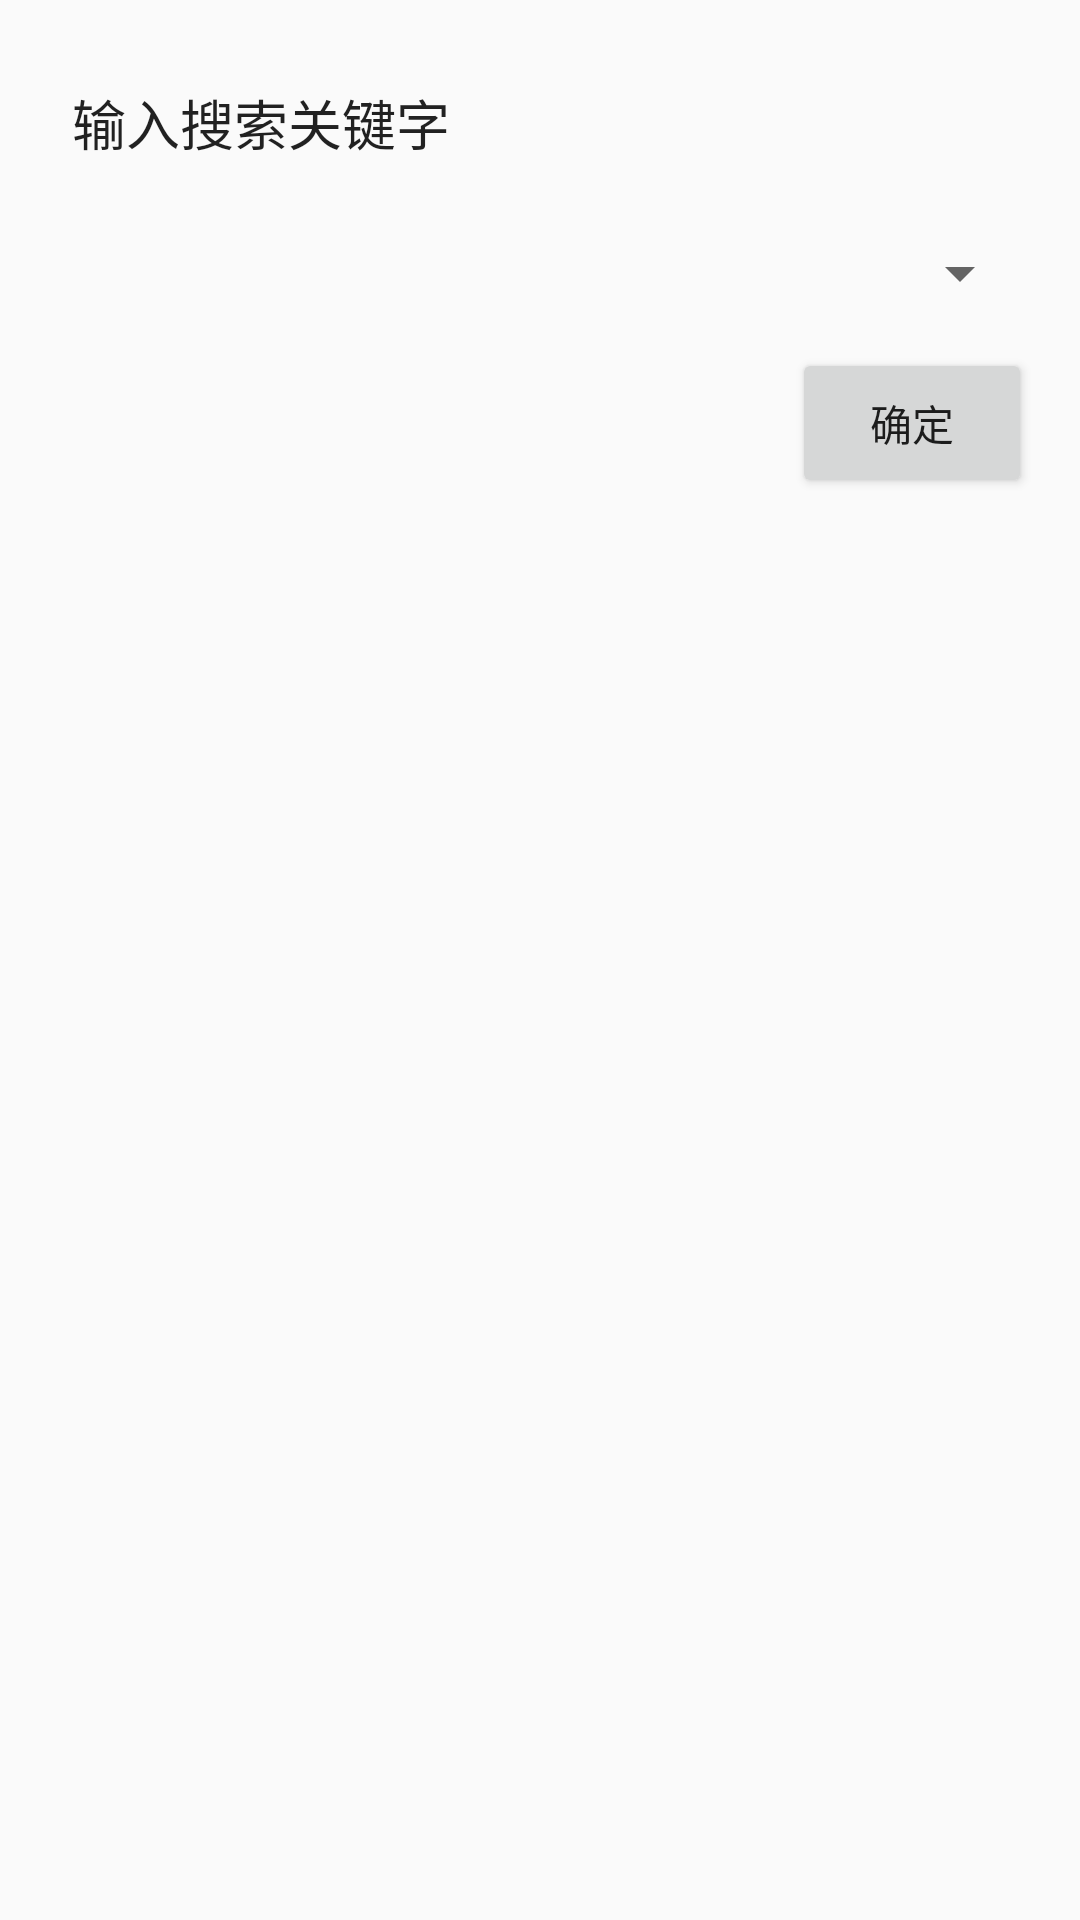

Android layout source for this screen:
<!-- AndroidManifest.xml: application theme AppTheme -->
<!-- res/layout/activity_info_list.xml -->
<?xml version="1.0" encoding="utf-8"?>
<LinearLayout xmlns:android="http://schemas.android.com/apk/res/android"
    android:layout_width="match_parent"
    android:layout_height="match_parent"
    android:orientation="vertical"
    android:padding="@dimen/dp_16">
    <EditText
        android:layout_width="match_parent"
        android:layout_height="@dimen/dp_50"
        android:lines="1"
        android:ellipsize="end"
        android:text="输入搜索关键字"
        android:background="@null"
        android:paddingLeft="@dimen/dp_8"
        android:id="@+id/key_text_et"
        />

    <Spinner
        android:id="@+id/catid_sp"
        android:layout_width="match_parent"
        android:layout_height="@dimen/dp_50"
        />
    <Button
        android:layout_width="@dimen/dp_80"
        android:layout_height="@dimen/dp_50"
        android:text="确定"
        android:gravity="center"
        android:layout_gravity="right"/>

</LinearLayout>
<!-- resources referenced by this layout -->
<resources>
  <dimen name="dp_16">16dp</dimen>
  <dimen name="dp_50">50dp</dimen>
  <dimen name="dp_8">8dp</dimen>
  <dimen name="dp_80">80dp</dimen>
  <style name="AppTheme" parent="Theme.AppCompat.Light.DarkActionBar">
          
          <item name="colorPrimary">@color/colorPrimary</item>
          <item name="colorPrimaryDark">@color/colorPrimaryDark</item>
          <item name="colorAccent">@color/colorAccent</item>
      </style>
  <color name="colorPrimary">#3F51B5</color>
  <color name="colorPrimaryDark">#303F9F</color>
  <color name="colorAccent">#FF4081</color>
</resources>
